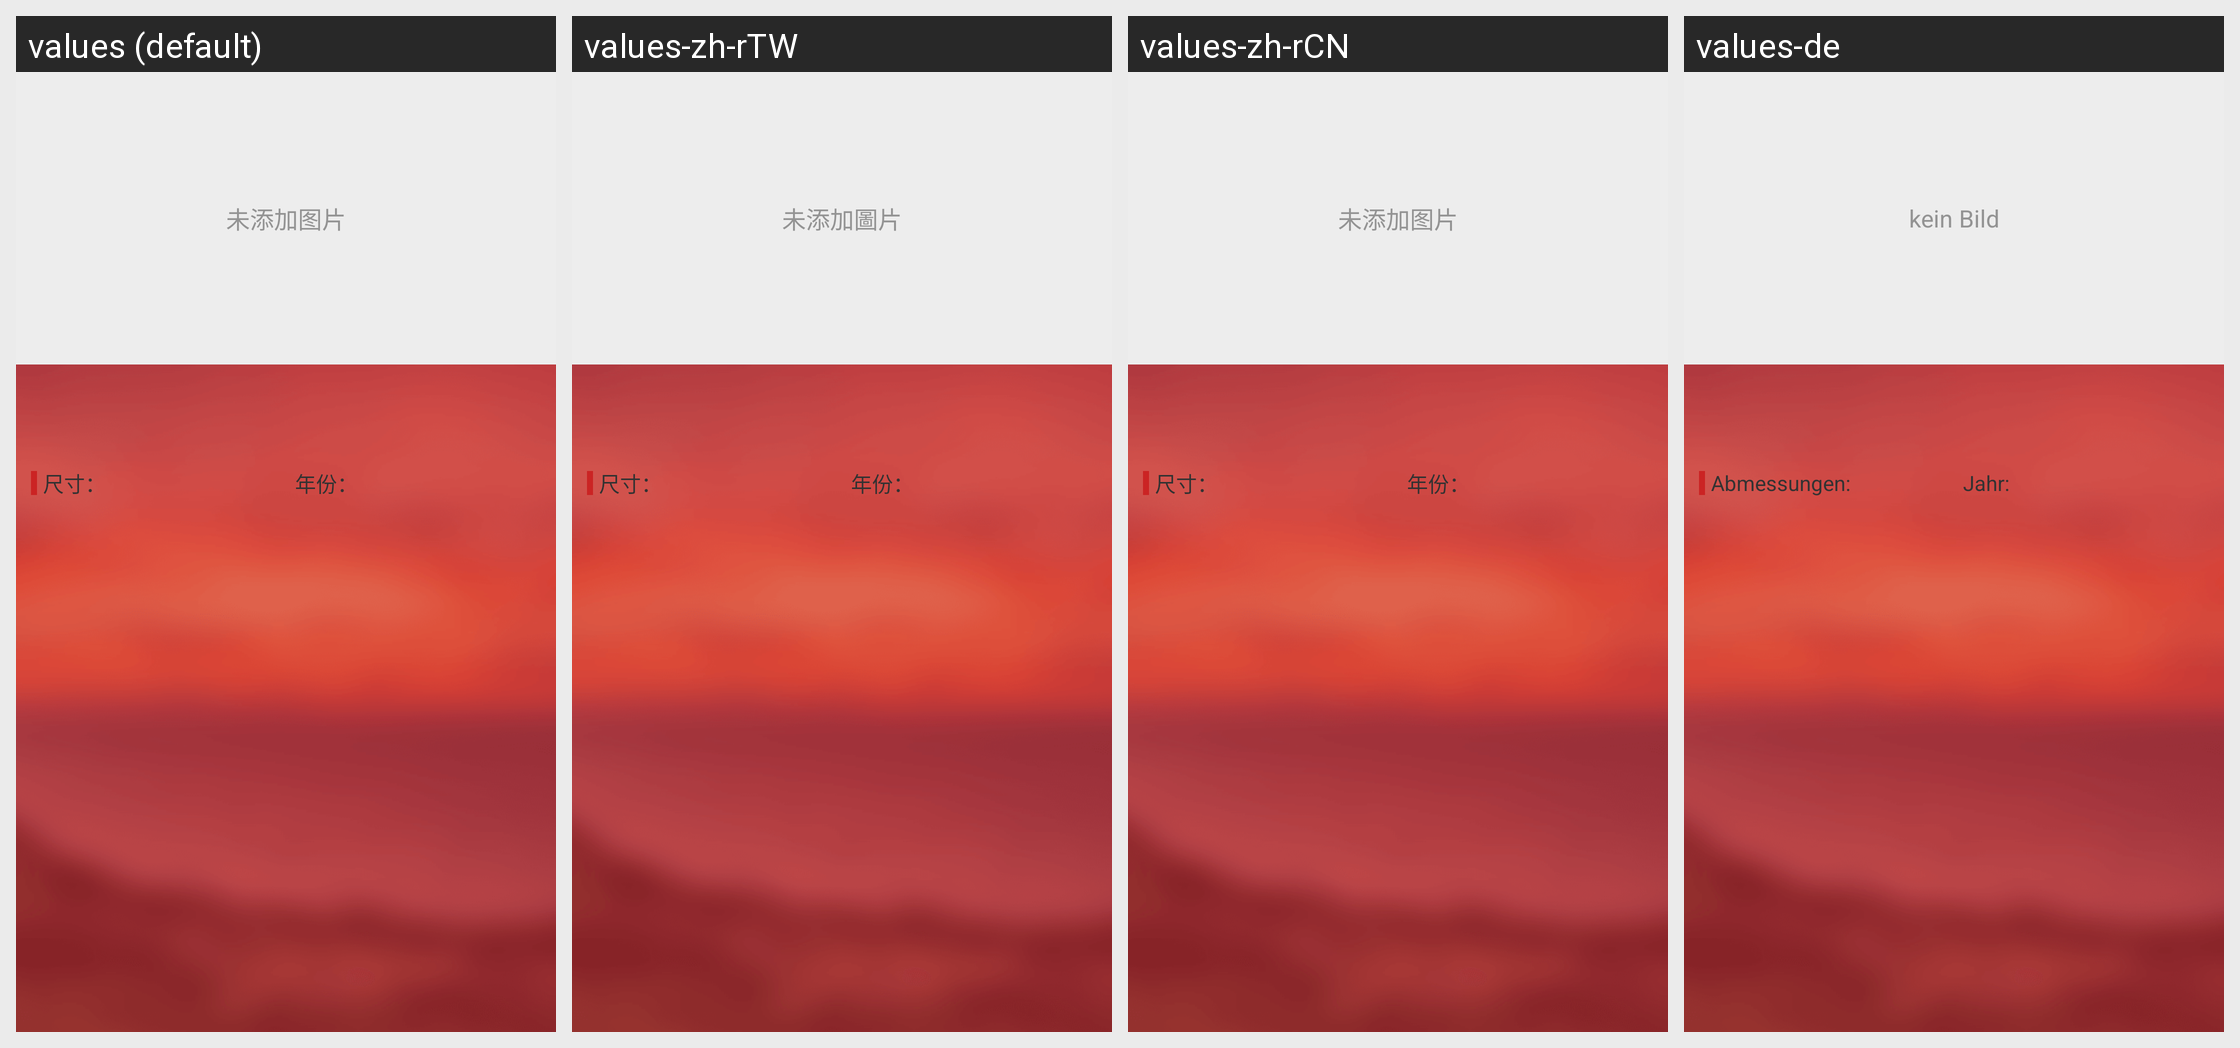

The Android screen above is rendered under several locales of the same app. Produce the string resources it draws, with the default and per-locale values.
Android screen res/layout/include_share_view_layout.xml rendered under 4 locales, left to right: values (default), values-zh-rTW, values-zh-rCN, values-de. Device: Nexus 5 (rendered at 1080×1920; each locale shown at half size, 540×960, under a caption strip naming it); theme AppTheme_NoAnim.
Other locales in the repository, not shown: values-en.
Strings drawn on this screen, with the default value and each locale's value (text and hints the layout hard-codes, and strings that could not be matched under every locale, appear in the picture but are not listed):

not_add_img
  values: 未添加图片
  values-zh-rTW: 未添加圖片
  values-zh-rCN: 未添加图片
  values-de: kein Bild

detail_size_title
  values: 尺寸：
  values-zh-rTW: 尺寸：
  values-zh-rCN: 尺寸：
  values-de: Abmessungen:

detail_year_title
  values: 年份：
  values-zh-rTW: 年份：
  values-zh-rCN: 年份：
  values-de: Jahr:
